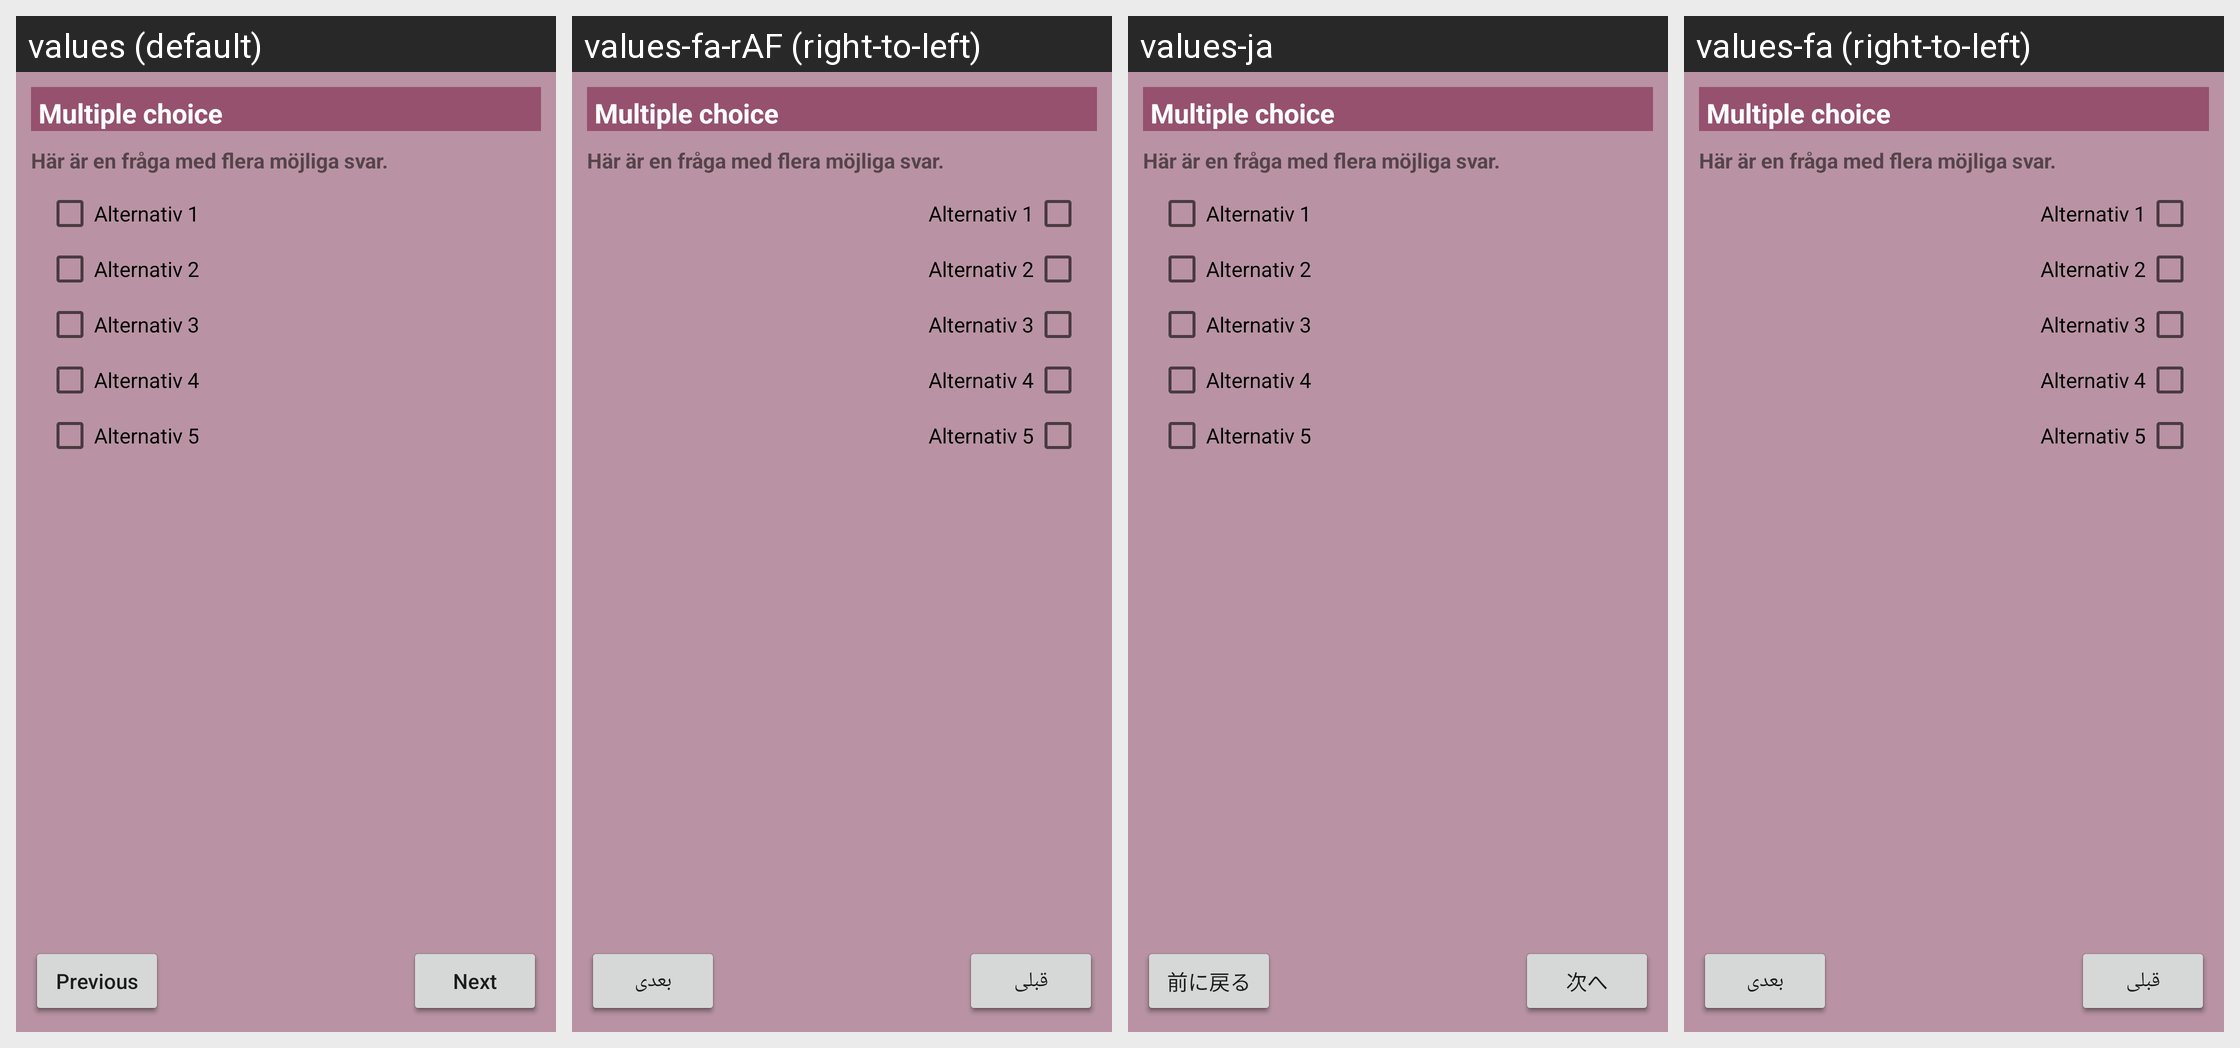

Locale-by-locale string values for the Android screen shown in this grid:
Android screen res/layout/multiple_choice_item.xml rendered under 4 locales, left to right: values (default), values-fa-rAF (right-to-left), values-ja, values-fa (right-to-left). Device: Nexus 5 (rendered at 1080×1920; each locale shown at half size, 540×960, under a caption strip naming it); theme AppTheme.
Other locales in the repository, not shown: values-ar, values-sv-rSE, values-tr.
Strings drawn on this screen, with the default value and each locale's value (text and hints the layout hard-codes, and strings that could not be matched under every locale, appear in the picture but are not listed):

next
  values: Next
  values-fa-rAF: بعدی
  values-ja: 次へ
  values-fa: بعدی

previous
  values: Previous
  values-fa-rAF: قبلی
  values-ja: 前に戻る
  values-fa: قبلی
